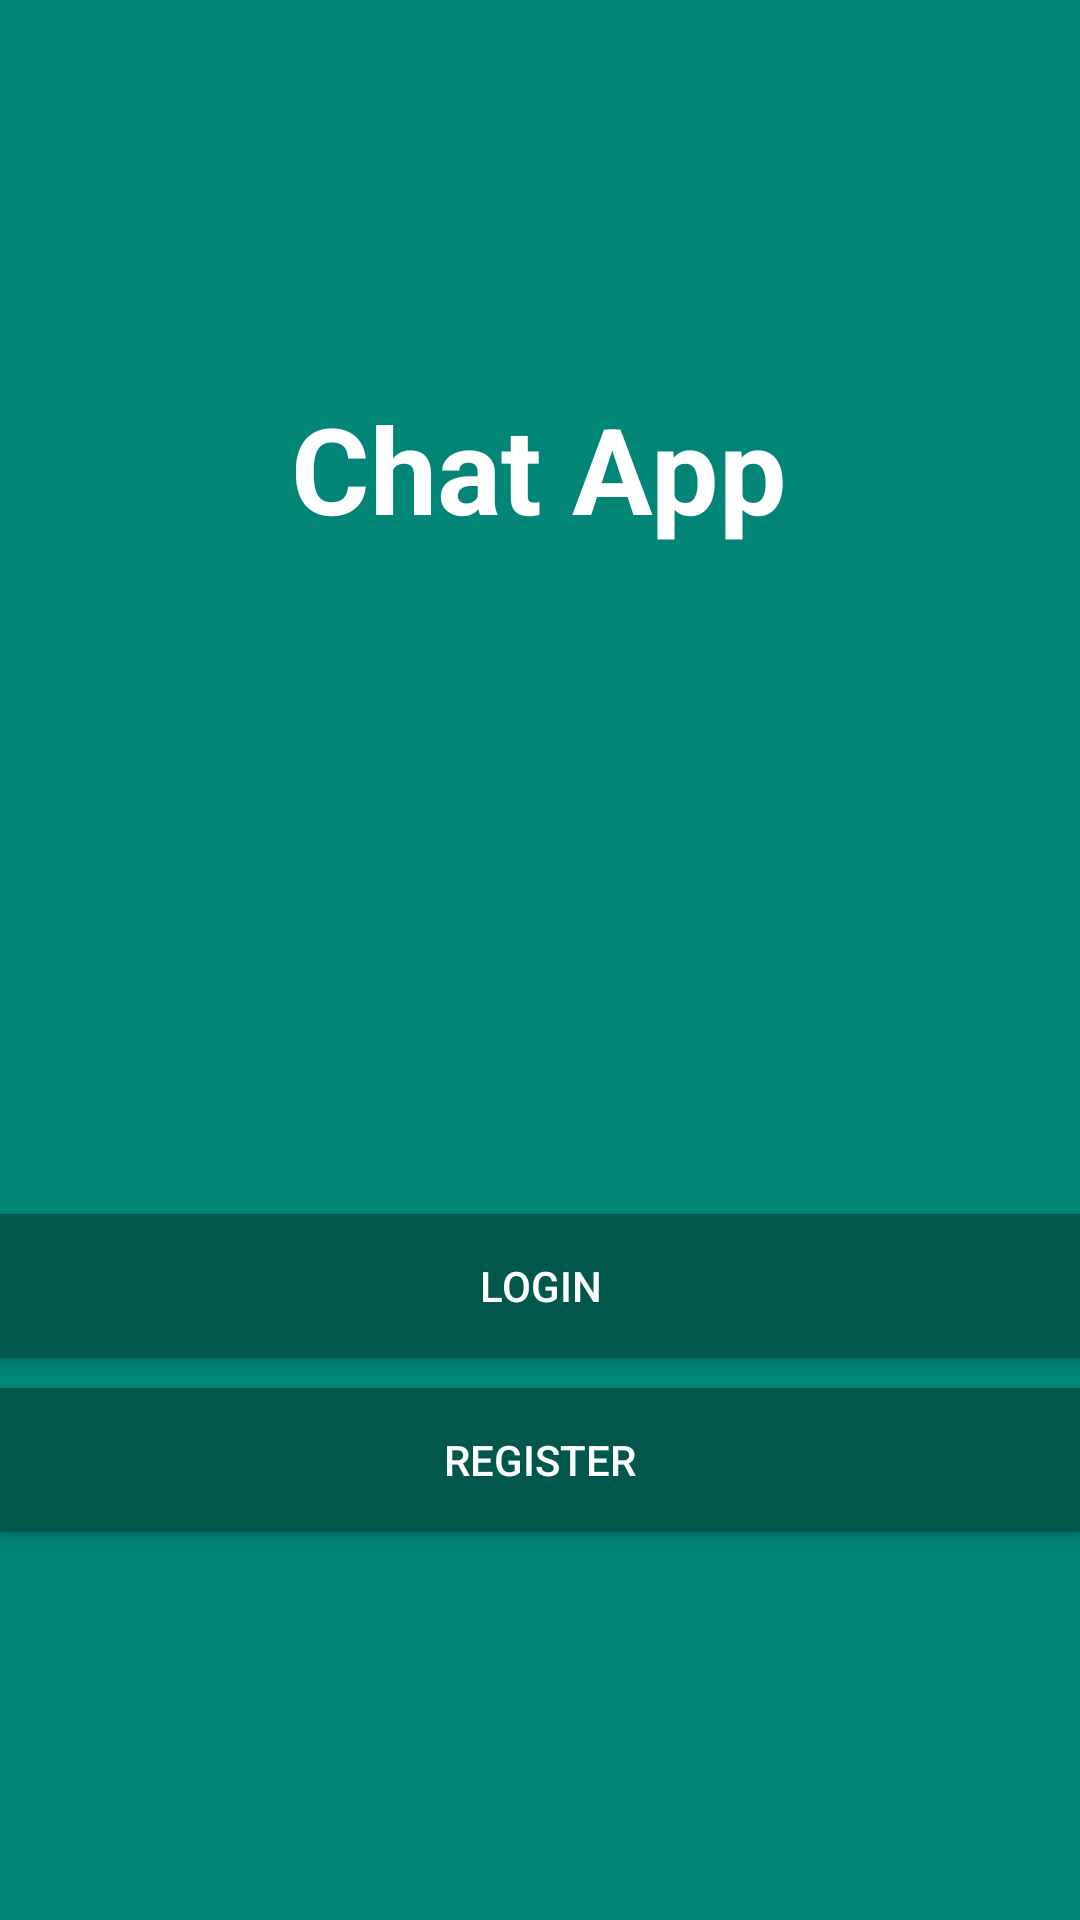

The Android layout XML behind this screen, and the referenced resources:
<!-- AndroidManifest.xml: application theme AppTheme -->
<!-- res/layout/activity_start.xml -->
<?xml version="1.0" encoding="utf-8"?>
<LinearLayout
    xmlns:android="http://schemas.android.com/apk/res/android"
    xmlns:app="http://schemas.android.com/apk/res-auto"
    xmlns:tools="http://schemas.android.com/tools"
    android:layout_width="match_parent"
    android:layout_height="match_parent"
    android:gravity="center"
    android:background="@color/colorPrimary"
    android:orientation="vertical"
    tools:context=".StartActivity">

    <TextView
        android:layout_width="wrap_content"
        android:layout_height="wrap_content"
        android:text="@string/chat_app"
        android:textColor="#fff"
        android:textStyle="bold"
        android:textSize="40sp"/>

    <ImageView
        android:id="@+id/message_image_layout"
        android:layout_width="136dp"
        android:layout_height="122dp"
        android:layout_toEndOf="@+id/show_message"
        android:scaleType="centerCrop"
        android:src="@drawable/logo" />

    <Button
        android:layout_width="match_parent"
        android:layout_height="wrap_content"
        android:layout_marginTop="100dp"
        android:background="@color/colorPrimaryDark"
        android:textColor="#fff"
        android:id="@+id/login"
        android:text="LOGIN"/>

    <Button
        android:layout_width="match_parent"
        android:layout_height="wrap_content"
        android:layout_marginTop="10dp"
        android:background="@color/colorPrimaryDark"
        android:textColor="#fff"
        android:id="@+id/register"
        android:text="@string/register"/>

</LinearLayout>
<!-- resources referenced by this layout -->
<resources>
  <color name="colorPrimary">#008577</color>
  <color name="colorPrimaryDark">#00574B</color>
  <string name="chat_app">Chat App</string>
  <string name="register">register</string>
  <style name="AppTheme" parent="Theme.AppCompat.Light.NoActionBar">
          
          <item name="colorPrimary">@color/colorPrimary</item>
          <item name="colorPrimaryDark">@color/colorPrimaryDark</item>
          <item name="colorAccent">@color/colorAccent</item>
      </style>
  <color name="colorAccent">#D81B60</color>
</resources>
